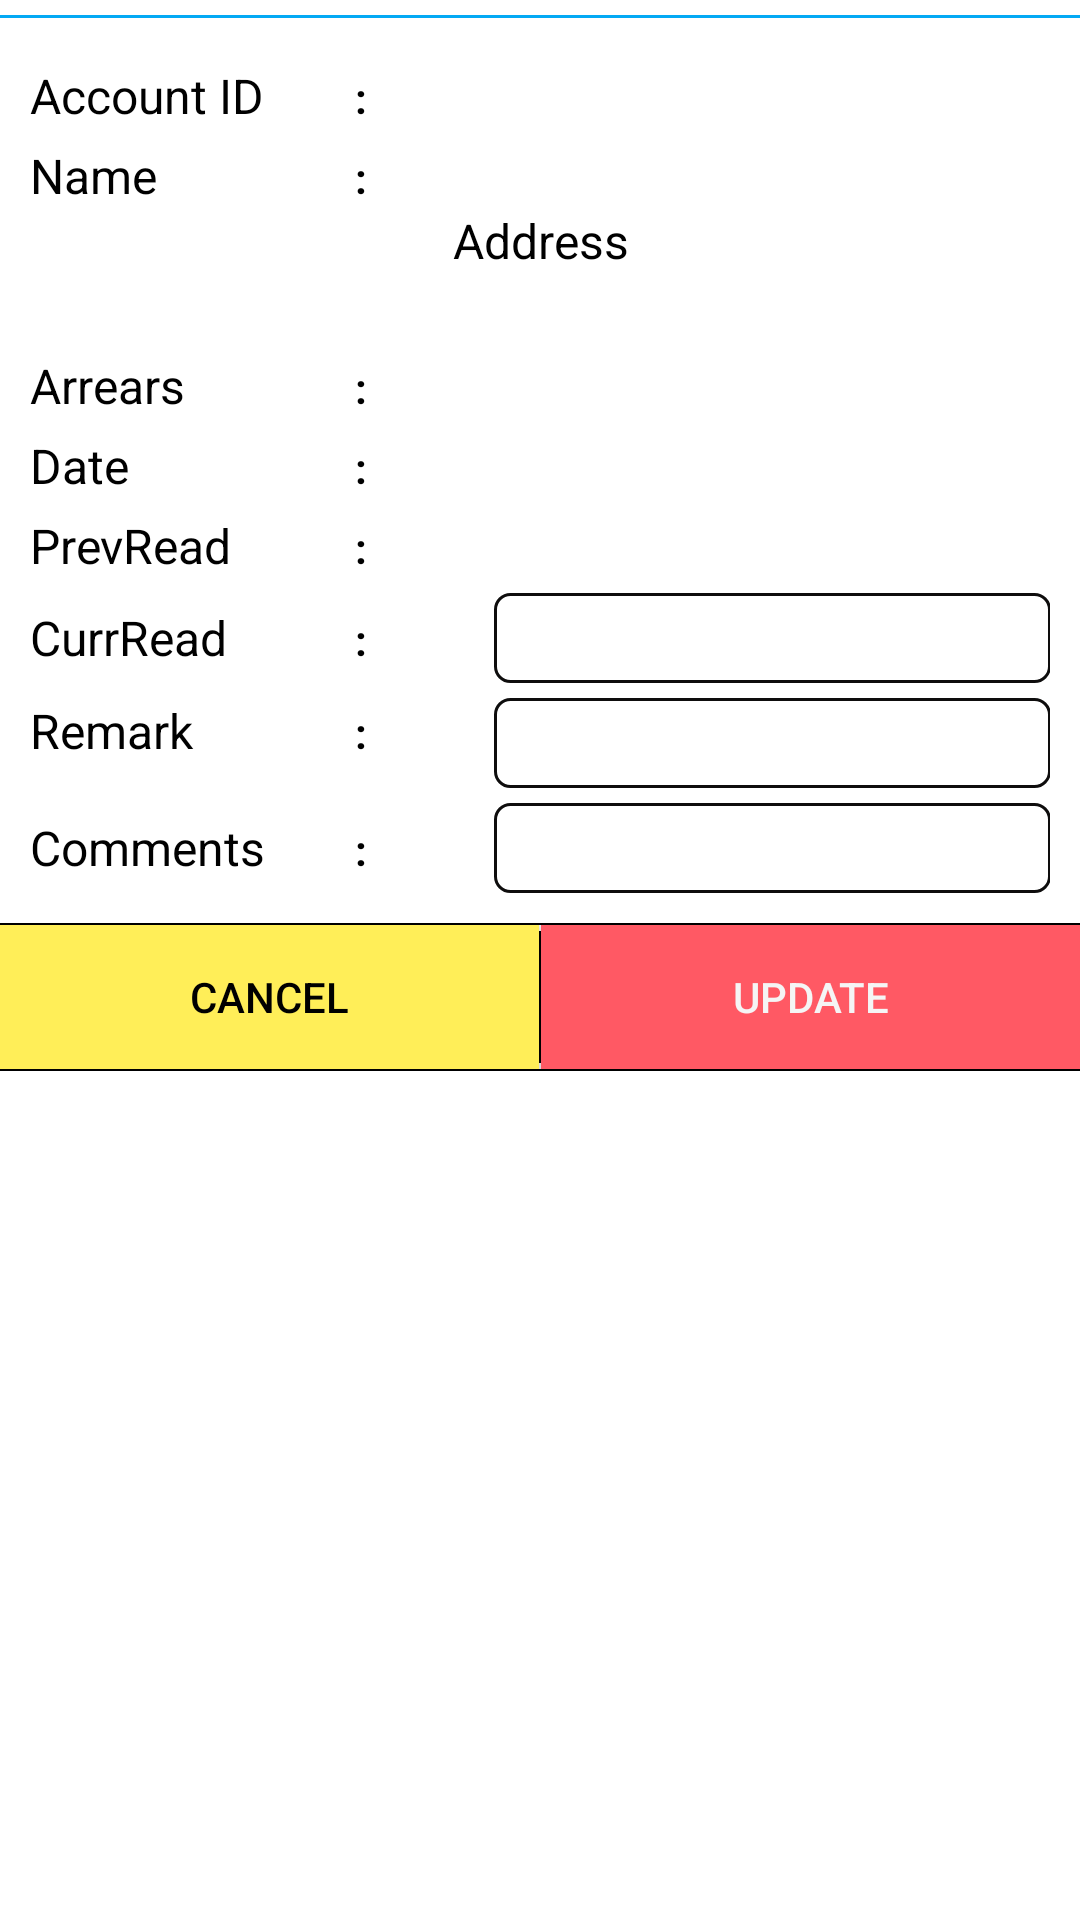

The Android layout XML behind this screen, and the referenced resources:
<!-- AndroidManifest.xml: fallback theme Theme.MaterialComponents.DayNight.NoActionBar -->
<!-- res/layout/connection_layout.xml -->
<?xml version="1.0" encoding="utf-8"?>
<LinearLayout xmlns:android="http://schemas.android.com/apk/res/android"
    xmlns:tools="http://schemas.android.com/tools"
    android:layout_width="match_parent"
    android:layout_height="wrap_content"
    android:id="@+id/lin_snackbar"
    android:orientation="vertical">

    <View
        android:layout_width="match_parent"
        android:layout_height="1dp"
        android:layout_marginTop="5dp"
        android:background="@color/colorPrimary" />

    <LinearLayout
        android:layout_width="match_parent"
        android:layout_height="wrap_content"
        android:orientation="vertical"
        android:padding="@dimen/dp10">

    <LinearLayout
        android:layout_width="match_parent"
        android:layout_height="wrap_content"
        android:layout_marginTop="5dp">

        <TextView
            android:layout_width="match_parent"
            android:layout_height="wrap_content"
            android:layout_weight="1.5"
            android:text="Account ID"
            android:textColor="@color/black"
            android:textSize="@dimen/text16"
            tools:ignore="HardcodedText" />

        <TextView
            android:layout_width="match_parent"
            android:layout_height="wrap_content"
            android:layout_weight="1.9"
            android:textColor="@color/black"
            android:text="@string/semi_colon"
            android:textStyle="bold" />

        <TextView
            android:id="@+id/txt_account_no"
            android:layout_width="match_parent"
            android:layout_height="wrap_content"
            android:layout_weight="1"
            android:gravity="center"
            android:textColor="@color/black"
            android:textSize="@dimen/text16" />
    </LinearLayout>

    <LinearLayout
        android:layout_width="match_parent"
        android:layout_height="wrap_content"
        android:layout_marginTop="5dp">

        <TextView
            android:layout_width="match_parent"
            android:layout_height="wrap_content"
            android:layout_weight="1.5"
            android:text="Name"
            android:textColor="@color/black"
            android:textSize="@dimen/text16"
            tools:ignore="HardcodedText" />

        <TextView
            android:layout_width="match_parent"
            android:layout_height="wrap_content"
            android:layout_weight="1.9"
            android:textColor="@color/black"
            android:text="@string/semi_colon"
            android:textStyle="bold" />

        <TextView
            android:id="@+id/txt_cons_name"
            android:layout_width="match_parent"
            android:layout_height="wrap_content"
            android:layout_weight="1"
            android:gravity="center"
            android:textColor="@color/black"
            android:textSize="@dimen/text16" />
    </LinearLayout>

    <TextView
        android:layout_width="match_parent"
        android:layout_height="wrap_content"
        android:gravity="center"
        android:text="Address"
        android:textColor="@color/black"
        android:textSize="@dimen/text16"
        tools:ignore="HardcodedText" />

    <TextView
        android:id="@+id/txt_address"
        android:layout_width="match_parent"
        android:layout_height="wrap_content"
        android:textColor="@color/black"
        android:gravity="center"
        android:textSize="@dimen/text16" />

    <LinearLayout
        android:layout_width="match_parent"
        android:layout_height="wrap_content"
        android:layout_marginTop="5dp">

        <TextView
            android:layout_width="match_parent"
            android:layout_height="wrap_content"
            android:layout_weight="1.5"
            android:text="Arrears"
            android:textColor="@color/black"
            android:textSize="@dimen/text16"
            tools:ignore="HardcodedText" />

        <TextView
            android:layout_width="match_parent"
            android:layout_height="wrap_content"
            android:layout_weight="1.9"
            android:textColor="@color/black"
            android:text="@string/semi_colon"
            android:textStyle="bold" />

        <TextView
            android:id="@+id/txt_arrears"
            android:layout_width="match_parent"
            android:layout_height="wrap_content"
            android:layout_weight="1"
            android:gravity="center"
            android:textColor="@color/black"
            android:textSize="@dimen/text16" />
    </LinearLayout>

    <LinearLayout
        android:layout_width="match_parent"
        android:layout_height="wrap_content"
        android:layout_marginTop="5dp">

        <TextView
            android:layout_width="match_parent"
            android:layout_height="wrap_content"
            android:layout_weight="1.5"
            android:text="Date"
            android:textColor="@color/black"
            android:textSize="@dimen/text16"
            tools:ignore="HardcodedText" />

        <TextView
            android:layout_width="match_parent"
            android:layout_height="wrap_content"
            android:layout_weight="1.9"
            android:textColor="@color/black"
            android:text="@string/semi_colon"
            android:textStyle="bold" />

        <TextView
            android:id="@+id/txt_discon_date"
            android:layout_width="match_parent"
            android:layout_height="wrap_content"
            android:layout_weight="1"
            android:gravity="center"
            android:textColor="@color/black"
            android:textSize="@dimen/text16" />
    </LinearLayout>

    <LinearLayout
        android:layout_width="match_parent"
        android:layout_height="wrap_content"
        android:layout_marginTop="5dp">

        <TextView
            android:layout_width="match_parent"
            android:layout_height="wrap_content"
            android:layout_weight="1.5"
            android:text="PrevRead"
            android:textColor="@color/black"
            android:textSize="@dimen/text16"
            tools:ignore="HardcodedText" />

        <TextView
            android:layout_width="match_parent"
            android:layout_height="wrap_content"
            android:layout_weight="1.9"
            android:textColor="@color/black"
            android:text="@string/semi_colon"
            android:textStyle="bold" />

        <TextView
            android:id="@+id/txt_prev_read"
            android:layout_width="match_parent"
            android:layout_height="wrap_content"
            android:layout_weight="1"
            android:gravity="center"
            android:textColor="@color/black"
            android:textSize="@dimen/text16" />
    </LinearLayout>

    <LinearLayout
        android:layout_width="match_parent"
        android:layout_height="wrap_content"
        android:layout_marginTop="5dp">

        <TextView
            android:layout_width="match_parent"
            android:layout_height="wrap_content"
            android:layout_weight="1.5"
            android:text="CurrRead"
            android:textColor="@color/black"
            android:textSize="@dimen/text16"
            tools:ignore="HardcodedText" />

        <TextView
            android:layout_width="match_parent"
            android:layout_height="wrap_content"
            android:layout_weight="1.9"
            android:textColor="@color/black"
            android:text="@string/semi_colon"
            android:textStyle="bold" />

        <EditText
            android:id="@+id/et_curr_read"
            android:layout_width="match_parent"
            android:layout_height="@dimen/dp30"
            android:layout_weight="1"
            android:background="@drawable/spinner_bg"
            android:inputType="number"
            android:gravity="center"
            android:singleLine="true"
            android:textColor="@color/black"
            android:textSize="@dimen/text16" />
    </LinearLayout>

    <LinearLayout
        android:layout_width="match_parent"
        android:layout_height="wrap_content"
        android:layout_marginTop="5dp">

        <TextView
            android:layout_width="match_parent"
            android:layout_height="wrap_content"
            android:layout_weight="1.5"
            android:text="Remark"
            android:textColor="@color/black"
            android:textSize="@dimen/text16"
            tools:ignore="HardcodedText" />

        <TextView
            android:layout_width="match_parent"
            android:layout_height="wrap_content"
            android:layout_weight="1.9"
            android:text="@string/semi_colon"
            android:textColor="@color/black"
            android:textStyle="bold" />

        <Spinner
            android:id="@+id/sp_remark"
            android:layout_width="match_parent"
            android:layout_height="@dimen/dp30"
            android:layout_weight="1"
            android:background="@drawable/spinner_bg"
            android:textColor="@color/black"
            android:textSize="@dimen/text16" />
    </LinearLayout>

    <LinearLayout
        android:layout_width="match_parent"
        android:layout_height="wrap_content"
        android:layout_marginTop="5dp">

        <TextView
            android:layout_width="match_parent"
            android:layout_height="wrap_content"
            android:layout_weight="1.5"
            android:text="Comments"
            android:textColor="@color/black"
            android:textSize="@dimen/text16"
            tools:ignore="HardcodedText" />

        <TextView
            android:layout_width="match_parent"
            android:layout_height="wrap_content"
            android:layout_weight="1.9"
            android:text="@string/semi_colon"
            android:textColor="@color/black"
            android:textStyle="bold" />

        <EditText
            android:id="@+id/et_comments"
            android:layout_width="match_parent"
            android:layout_height="@dimen/dp30"
            android:layout_weight="1"
            android:background="@drawable/spinner_bg"
            android:maxLines="5"
            android:singleLine="true"
            android:gravity="center"
            android:textColor="@color/black"
            android:textSize="@dimen/text16" />
    </LinearLayout>
    </LinearLayout>
    <include layout="@layout/button_layout" />

</LinearLayout>
<!-- res/layout/button_layout.xml (included above) -->
<?xml version="1.0" encoding="utf-8"?>
<LinearLayout xmlns:android="http://schemas.android.com/apk/res/android"
    xmlns:tools="http://schemas.android.com/tools"
    android:layout_width="match_parent"
    android:layout_height="match_parent"
    android:orientation="vertical">

    <View
        android:layout_width="match_parent"
        android:layout_height="0.5dp"
        android:background="@color/black"/>

    <LinearLayout
        android:layout_width="match_parent"
        android:layout_height="wrap_content"
        android:orientation="horizontal">

        <Button
            android:id="@+id/dialog_negative_btn"
            style="@style/Widget.AppCompat.Button.Colored"
            android:layout_width="match_parent"
            android:layout_height="wrap_content"
            android:layout_weight="1"
            android:textColor="@color/black"
            android:background="@color/yellow2"
            android:text="Cancel"
            tools:ignore="HardcodedText" />

        <View
            android:layout_width="0.5dp"
            android:layout_height="match_parent"
            android:layout_marginTop="2dp"
            android:layout_marginBottom="2dp"
            android:background="@color/black"/>

        <Button
            android:id="@+id/dialog_positive_btn"
            style="@style/Widget.AppCompat.Button.Small"
            android:layout_width="match_parent"
            android:layout_height="wrap_content"
            android:layout_weight="1"
            android:textColor="@color/white"
            android:background="@color/fieryRose"
            android:text="Update"
            tools:ignore="HardcodedText" />
    </LinearLayout>

    <View
        android:layout_width="match_parent"
        android:layout_height="0.5dp"
        android:background="@color/black"/>

</LinearLayout>
<!-- resources referenced by this layout -->
<resources>
  <color name="black">#000000</color>
  <color name="colorPrimary">#03A9F4</color>
  <color name="fieryRose">#FF5964</color>
  <color name="white">#F5F5F5</color>
  <color name="yellow2">#FFEE58</color>
  <dimen name="dp10">10dp</dimen>
  <dimen name="dp30">30dp</dimen>
  <dimen name="text16">16sp</dimen>
  <!-- drawable spinner_bg (drawable) -->
  <?xml version="1.0" encoding="utf-8"?>
  <shape xmlns:android="http://schemas.android.com/apk/res/android"
      android:shape="rectangle">
      <stroke android:color="#0E0D0D" android:width="1dp" />
      <corners android:radius="5dp"/>
  </shape>
  <string name="semi_colon">:</string>
</resources>
